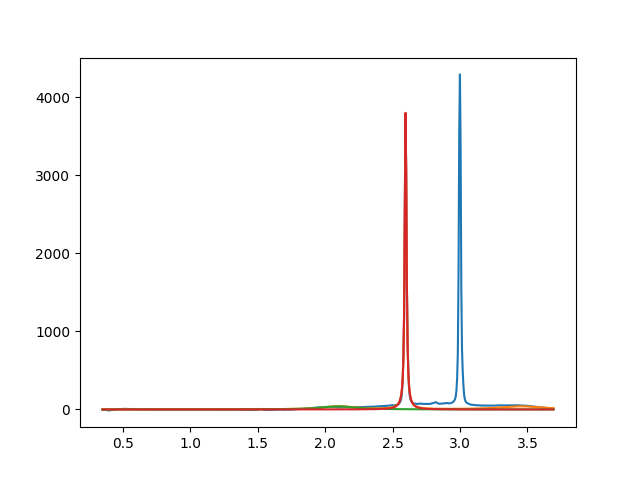

The file beside this chart, header and first rows:
2.099999994632525180e+00, 3.999999919729624054e+01, 2.999999999780473270e-01, 2.391041665757677196e-13
2.596758376083610376e+00, 3.858810968020160544e+03, 1.596752765690212864e-02, 1.387432310851801909e-01
3.450000000000000622e+00, 3.999999999999999289e+01, 3.999999999999999667e-01, 3.038745129993700376e-23
